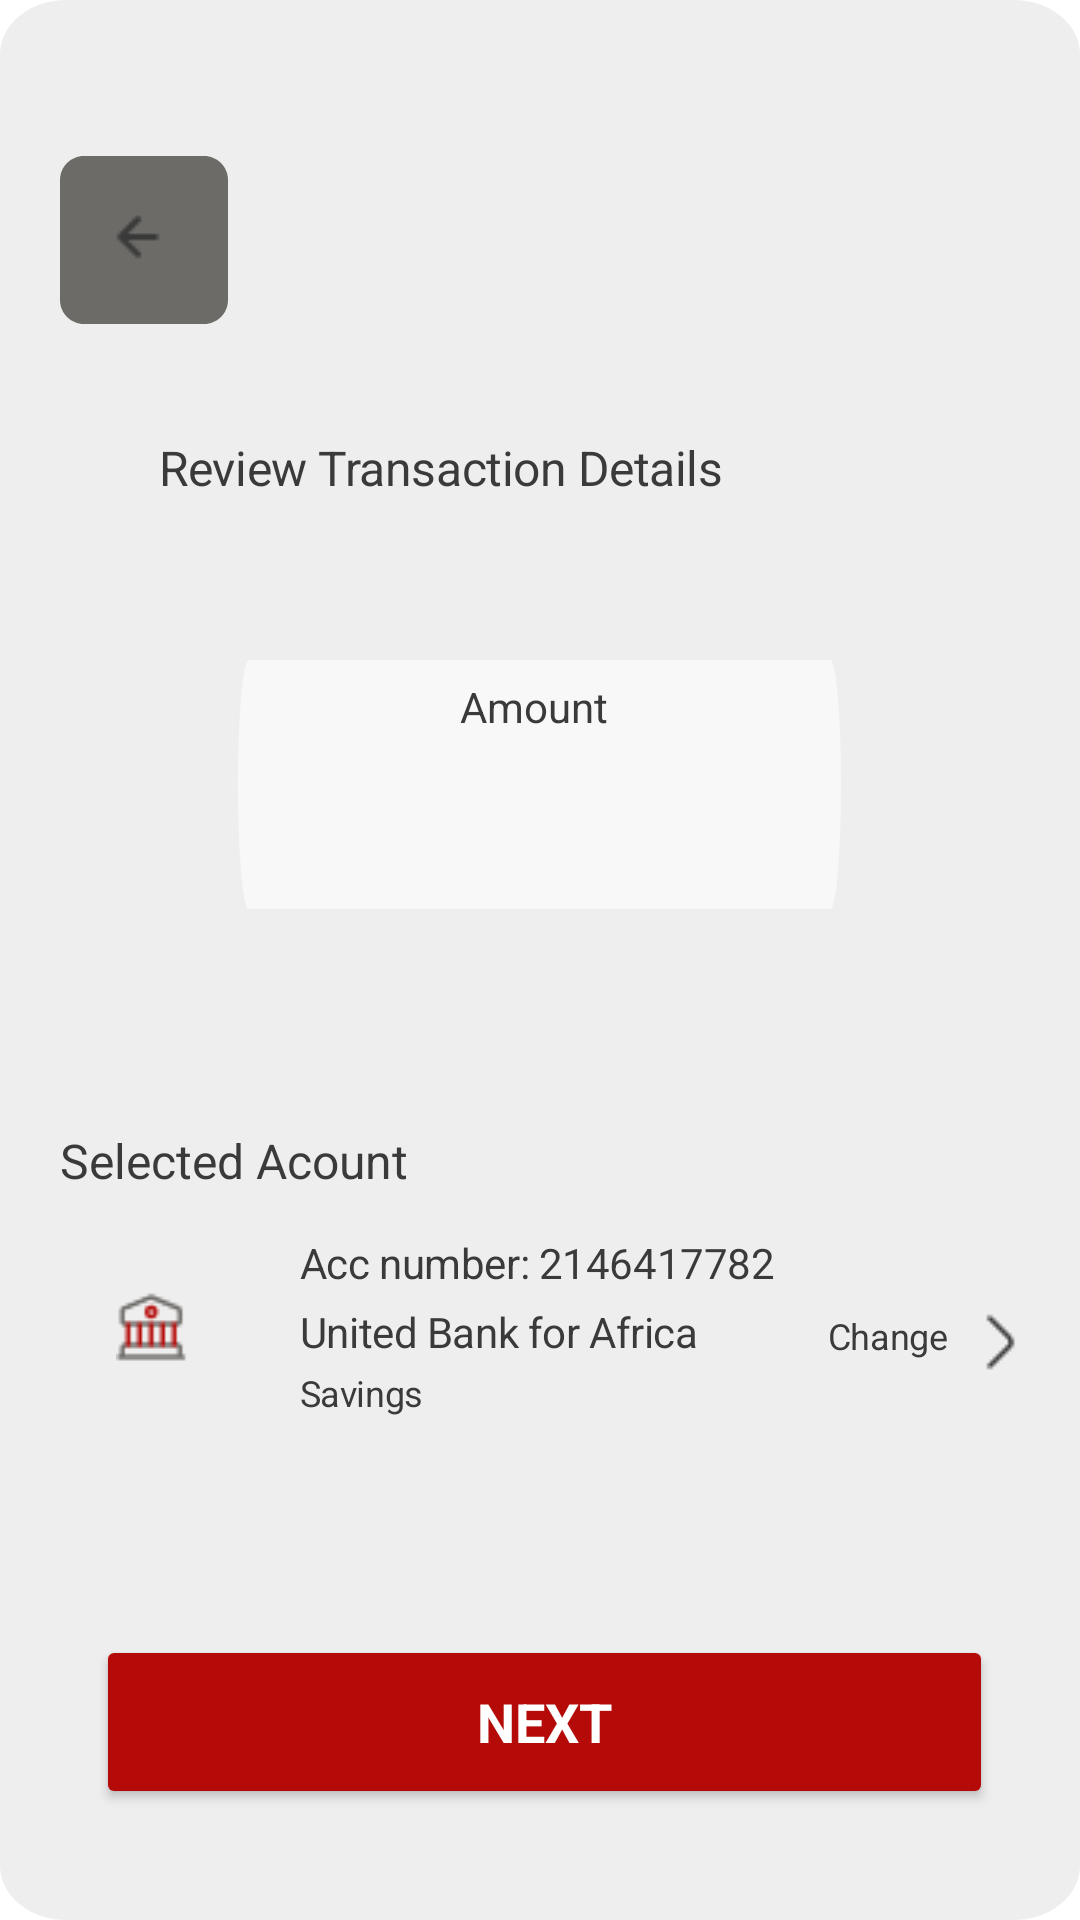

Layout XML and referenced resources for this Android screen:
<!-- AndroidManifest.xml: application theme Theme.ThumbAndPin -->
<!-- res/layout/activity_transaction_bank_details_review.xml -->
<RelativeLayout xmlns:android="http://schemas.android.com/apk/res/android"
    xmlns:app="http://schemas.android.com/apk/res-auto"
    xmlns:tools="http://schemas.android.com/tools"
    android:id="@+id/bvn"
    android:layout_width="match_parent"
    android:layout_height="match_parent"
    android:background="@drawable/enrollment">

    <RelativeLayout
        android:id="@+id/button_ligh"
        android:layout_width="56dp"
        android:layout_height="56dp"
        android:layout_alignParentStart="true"
        android:layout_alignParentTop="true"
        android:layout_marginStart="20dp"
        android:layout_marginTop="52dp"
        android:background="@drawable/button_ligh">

        <ImageButton
            android:id="@+id/back"
            android:layout_width="20dp"
            android:layout_height="20dp"
            android:layout_alignParentEnd="true"
            android:layout_alignParentBottom="true"
            android:layout_marginEnd="20dp"
            android:layout_marginBottom="19dp"
            android:background="@drawable/button_ligh"
            android:contentDescription="@string/back_icon"
            android:src="@drawable/arrow_left" />
    </RelativeLayout>

    <TextView
        android:id="@+id/review_tran"
        android:layout_width="204dp"
        android:layout_height="24dp"
        android:layout_alignParentTop="true"
        android:layout_alignParentEnd="true"
        android:layout_marginTop="144dp"
        android:layout_marginEnd="103dp"
        android:gravity="center_vertical"
        android:lineSpacingExtra="2sp"
        android:text="@string/review_transaction_details"
        android:textAppearance="@style/review_tran" />

    <RelativeLayout
        xmlns:android="http://schemas.android.com/apk/res/android"
        android:id="@+id/frame_32"
        android:layout_width="201dp"
        android:layout_height="83dp"
        android:layout_centerHorizontal="true"
        android:layout_alignParentTop="true"
        android:layout_marginTop="220dp"
        android:clipToOutline="true"
        android:background="@drawable/frame_23">

        <TextView
            android:id="@+id/amount"
            android:layout_width="53dp"
            android:layout_height="21dp"
            android:layout_centerHorizontal="true"
            android:layout_alignParentTop="true"
            android:layout_marginTop="5dp"
            android:text="Amount"
            android:textAppearance="@style/amount"
            android:lineSpacingExtra="2sp"
            android:gravity="center_vertical"
            />

        <TextView
            android:id="@+id/some_id"
            android:layout_width="119dp"
            android:layout_height="48dp"
            android:layout_centerHorizontal="true"
            android:layout_centerVertical="true"
            android:text=""
            android:textAppearance="@style/amount_value"
            android:lineSpacingExtra="4sp"
            android:gravity="center_vertical"
            />

    </RelativeLayout>

    <RelativeLayout
        android:id="@+id/frame_57"
        android:layout_width="350dp"
        android:layout_height="135dp"
        android:layout_alignParentLeft="true"
        android:layout_marginLeft="20dp"
        android:layout_alignParentTop="true"
        android:layout_marginTop="375dp">
        <TextView
            android:id="@+id/selected_ac"
            android:layout_width="133dp"
            android:layout_height="24dp"
            android:text="@string/select_account"
            android:textAppearance="@style/selected_account"
            android:lineSpacingExtra="2sp"
            android:gravity="center_vertical"
            />
        <RelativeLayout
            android:id="@+id/frame_12"
            android:layout_width="322.46dp"
            android:layout_height="64dp"
            android:layout_centerHorizontal="true"
            android:layout_centerVertical="true">

            <View
                android:id="@+id/nigeria_uni"
                android:layout_width="24dp"
                android:layout_height="24.05dp"
                android:layout_alignParentStart="true"
                android:layout_alignParentBottom="true"
                android:layout_marginStart="10dp"
                android:layout_marginBottom="20dp"
                android:background="@drawable/bank" />

            <RelativeLayout
                android:id="@+id/frame_27"
                android:layout_width="163dp"
                android:layout_height="64dp"
                android:layout_alignParentEnd="true"
                android:layout_marginEnd="88dp">

                <TextView
                    android:id="@+id/acc_number_"
                    android:layout_width="163dp"
                    android:layout_height="21dp"
                    android:text="@string/acc_number"
                    android:textAppearance="@style/acc_number"
                    android:lineSpacingExtra="2sp"
                    android:gravity="center_vertical"
                    />

                <TextView
                    android:id="@+id/united_bank"
                    android:layout_width="141dp"
                    android:layout_height="21dp"
                    android:layout_alignParentBottom="true"
                    android:layout_marginBottom="20dp"
                    android:gravity="center_vertical"
                    android:lineSpacingExtra="2sp"
                    android:text="@string/bank_name_text"
                    android:textAppearance="@style/bank_name_text" />

                <TextView
                    android:id="@+id/savings"
                    android:layout_width="42dp"
                    android:layout_height="18dp"
                    android:layout_alignParentBottom="true"
                    android:layout_marginBottom="1dp"
                    android:gravity="center_vertical"
                    android:lineSpacingExtra="2sp"
                    android:text="@string/account_type"
                    android:textAppearance="@style/account_type" />

            </RelativeLayout>

            <TextView
                android:id="@+id/change"
                android:layout_width="42dp"
                android:layout_height="18dp"
                android:layout_alignParentEnd="true"
                android:layout_alignParentBottom="true"
                android:layout_marginEnd="33dp"
                android:layout_marginBottom="20dp"
                android:gravity="center_vertical"
                android:lineSpacingExtra="2sp"
                android:text="@string/change"
                android:textAppearance="@style/change" />

            <ImageView
                android:id="@+id/nin_enrollment_action"
                android:layout_width="wrap_content"
                android:layout_height="wrap_content"
                android:layout_alignParentEnd="true"
                android:layout_alignParentBottom="true"
                android:layout_marginEnd="6dp"
                android:layout_marginBottom="15dp"
                android:clickable="true"
                android:focusable="true"
                android:src="@drawable/arrow_right" />
        </RelativeLayout>
    </RelativeLayout>


        <Button
            android:id="@+id/proceed_btn"
            android:layout_width="350dp"
            android:layout_height="58dp"
            android:layout_alignParentStart="true"
            android:layout_alignParentEnd="true"
            android:layout_alignParentBottom="true"
            android:layout_marginStart="32dp"
            android:layout_marginEnd="29dp"
            android:layout_marginBottom="37dp"
            android:backgroundTint="@color/red"
            android:gravity="center"
            android:text="@string/next"
            android:textAppearance="@style/proceed"
            android:textSize="18sp" />

    </RelativeLayout>
<!-- resources referenced by this layout -->
<resources>
  <color name="red">#B40A08</color>
  <!-- drawable frame_23 (drawable) -->
  <vector
      xmlns:android="http://schemas.android.com/apk/res/android"
      xmlns:aapt="http://schemas.android.com/aapt"
      android:width="111.33dp"
      android:height="4dp"
      android:viewportWidth="111.33"
      android:viewportHeight="4"
      >
      <group>
          <clip-path
              android:pathData="M2 0H109.33C110.435 0 111.33 0.895431 111.33 2C111.33 3.10457 110.435 4 109.33 4H2C0.895431 4 0 3.10457 0 2C0 0.895431 0.895431 0 2 0Z"
              />
          <path
              android:pathData="M0 0V4H111.33V0"
              android:fillColor="#F8F8F8"
              />
      </group>
  </vector>
  <string name="acc_number">Acc number: 2146417782</string>
  <string name="account_type">Savings</string>
  <string name="back_icon">Back icon</string>
  <string name="bank_name_text">United Bank for Africa</string>
  <string name="change">Change</string>
  <string name="next">Next</string>
  <string name="review_transaction_details">Review Transaction Details</string>
  <string name="select_account">Selected Acount</string>
  <style name="acc_number">
          <item name="android:textSize">14sp</item>
          <item name="android:letterSpacing">-0.01</item>
          <item name="android:textColor">#3A3A3A</item>
      </style>
  <style name="account_type">
          <item name="android:textSize">12sp</item>
          <item name="android:letterSpacing">-0.01</item>
          <item name="android:textColor">#3A3A3A</item>
      </style>
  <style name="amount">
          <item name="android:textSize">14sp</item>
          <item name="android:textColor">#3A3A3A</item>
      </style>
  <style name="amount_value">
          <item name="android:textSize">32sp</item>
          <item name="android:textColor">#3A3A3A</item>
      </style>
  <style name="bank_name_text">
          <item name="android:textSize">14sp</item>
          <item name="android:letterSpacing">-0.01</item>
          <item name="android:textColor">#3A3A3A</item>
      </style>
  <style name="change">
          <item name="android:textSize">12sp</item>
          <item name="android:letterSpacing">-0.01</item>
          <item name="android:textColor">#3A3A3A</item>
      </style>
  <style name="proceed">
          <item name="android:textSize">16sp</item>
          <item name="android:textColor">#FFFFFF</item>
          <item name="android:textStyle">bold</item>
          <item name="android:textAllCaps">true</item>
      </style>
  <style name="review_tran">
          <item name="android:textSize">16sp</item>
          <item name="android:letterSpacing">-0.01</item>
          <item name="android:textColor">#3A3A3A</item>
      </style>
  <style name="selected_account">
          <item name="android:textSize">16sp</item>
          <item name="android:textColor">#3A3A3A</item>
      </style>
  <style name="Theme.ThumbAndPin" parent="Theme.MaterialComponents.Light.DarkActionBar">
      
          <item name="colorPrimary">@color/red</item>
          <item name="colorPrimaryVariant">@color/red</item>
          <item name="colorOnPrimary">@color/white</item>
          
          <item name="colorSecondary">@color/red</item>
          <item name="colorSecondaryVariant">@color/red</item>
          <item name="colorOnSecondary">@color/black</item>
          
          <item name="android:statusBarColor">?attr/colorPrimaryVariant</item>
          
      </style>
  <color name="white">#FFFFFFFF</color>
  <color name="black">#FF000000</color>
</resources>
